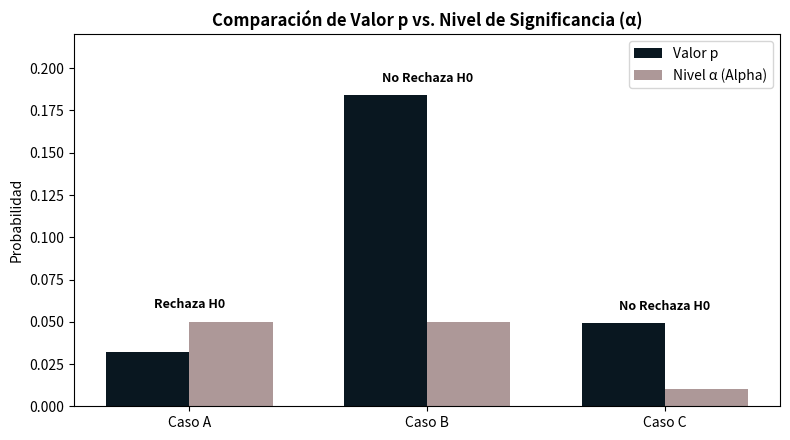

This figure's Python source:
import matplotlib.pyplot as plt
import pandas as pd

# Creación del DataFrame con los datos del ejercicio
datos_casos = {
    "Caso": ["Caso A", "Caso B", "Caso C"],
    "Valor_p": [0.032, 0.184, 0.049],
    "Alpha": [0.05, 0.05, 0.01],
}
df = pd.DataFrame(datos_casos)

# Evaluación lógica de decisión
df["Rechaza_H0"] = df["Valor_p"] <= df["Alpha"]
df["Decisión"] = df["Rechaza_H0"].apply(
    lambda x: "Se rechaza H0" if x else "No se rechaza H0"
)


print("=" * 70)
print("Caso A (p = 0.032, α = 0.05):")
print(
    f"  Decisión: {df.loc[0, 'Decisión']}. "
    " Se rechaza H0, porque el valor p (0.032) es menor que (0.05), por lo que existe evidencia estadística suficiente a favor de la hipótesis alternativa."
)
print("-" * 70)

print("Caso B (p = 0.184, α = 0.05):")
print(
    f"  Decisión: {df.loc[1, 'Decisión']}. "
    "No se rechaza H0, porque el valor p (0.184) es menor que (0.05), realmente no existe ninguna informacion que anule la informacion."
)
print("-" * 70)

print("Caso C (p = 0.049, α = 0.01):")
print(
    f"  Decisión: {df.loc[2, 'Decisión']}. "
    "No se rechaza H0, porque el valor p (0.049) es menor que (0.05), no hay evidencia estadística suficiente para descartar la hipótesis nula."
)
print("=" * 70)

# Gráfico comparativo entre Valor p y Nivel de Significancia (Alpha)
plt.figure(figsize=(8, 4.5))

posiciones = range(len(df))
ancho_barra = 0.35

plt.bar(
    [p - ancho_barra / 2 for p in posiciones],
    df["Valor_p"],
    width=ancho_barra,
    label="Valor p",
    color="#091720",
)
plt.bar(
    [p + ancho_barra / 2 for p in posiciones],
    df["Alpha"],
    width=ancho_barra,
    label="Nivel α (Alpha)",
    color="#8a6c6c",
    alpha=0.7,
)

plt.xticks(posiciones, df["Caso"])
plt.ylabel("Probabilidad")
plt.title(
    "Comparación de Valor p vs. Nivel de Significancia (α)", fontweight="bold"
)
plt.legend()

# Marcar sobre las barras si se rechaza o no H0
for i in posiciones:
    p_val = df.loc[i, "Valor_p"]
    dec = "Rechaza H0" if df.loc[i, "Rechaza_H0"] else "No Rechaza H0"
    plt.text(
        i,
        max(p_val, df.loc[i, "Alpha"]) + 0.008,
        dec,
        ha="center",
        fontweight="bold",
        fontsize=9,
    )

plt.ylim(0, 0.22)
plt.tight_layout()
plt.show()
